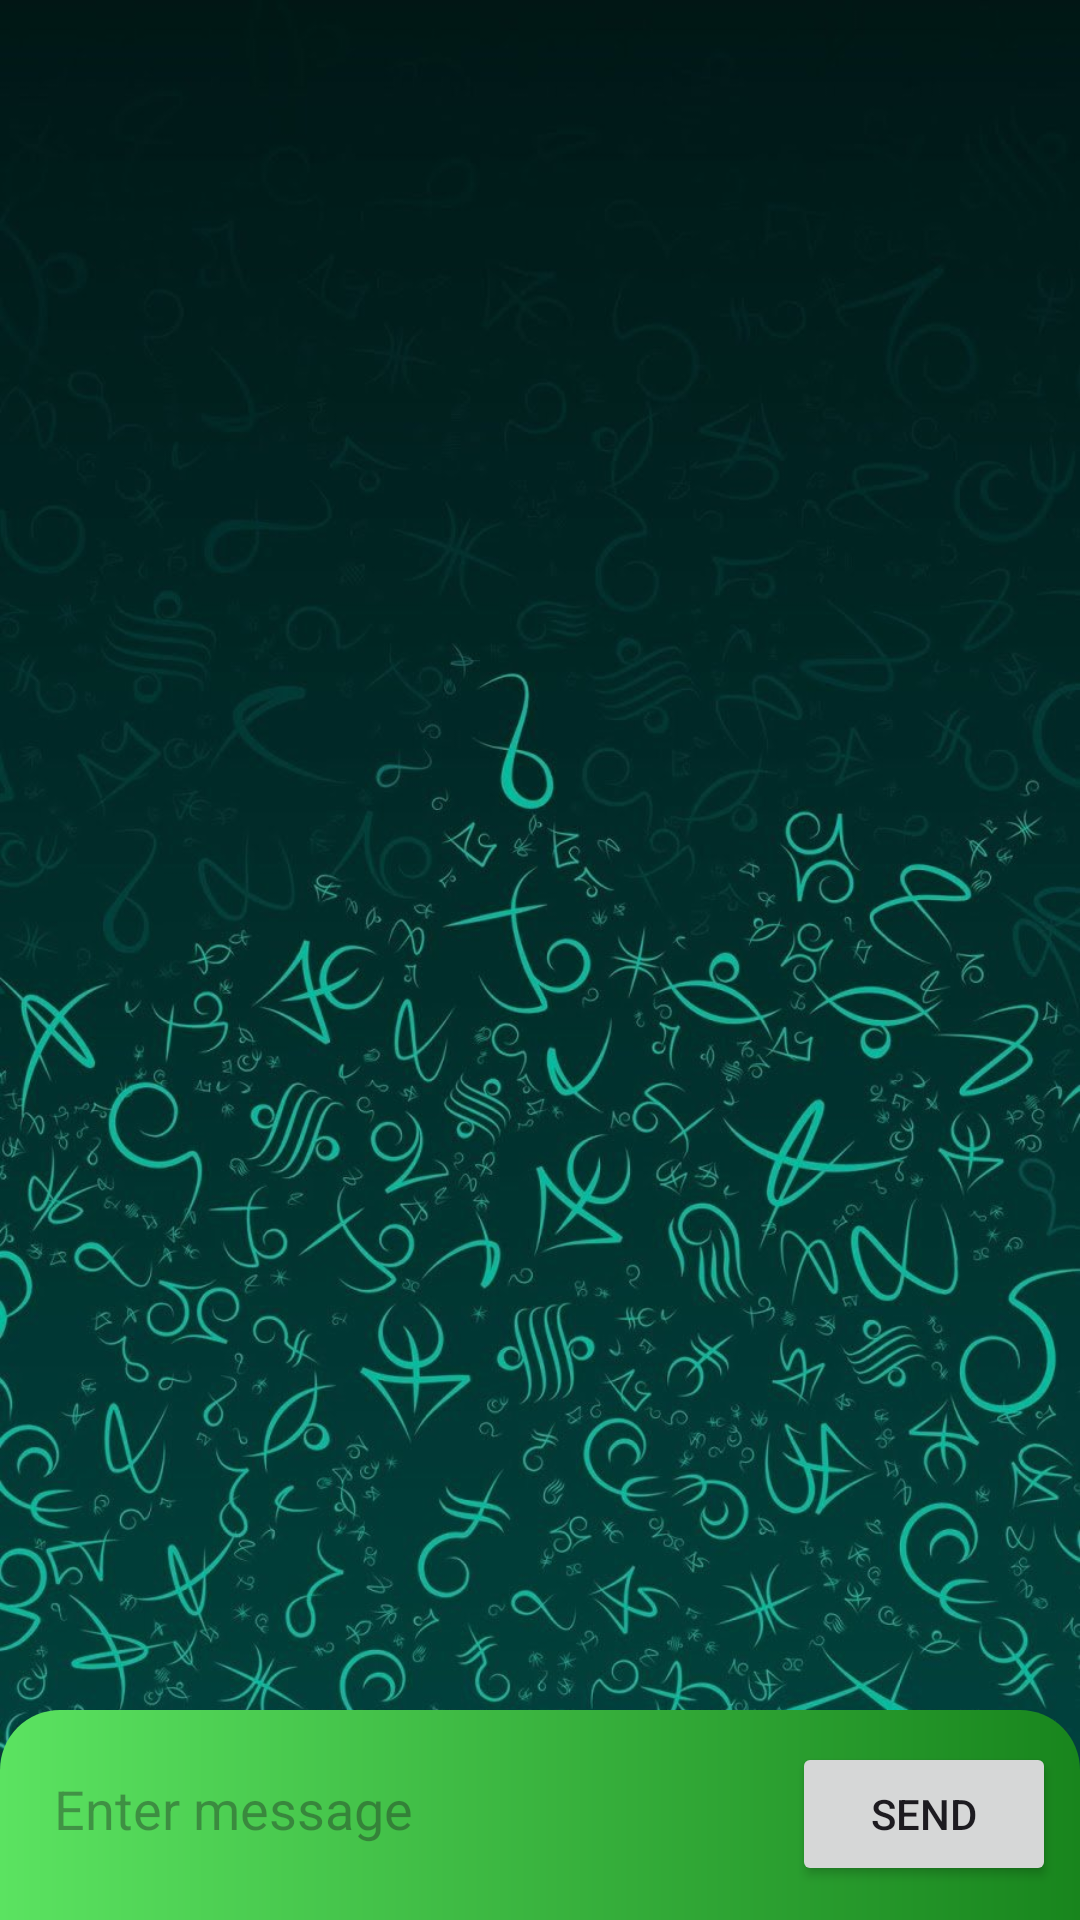

Write the Android layout XML for this screen, with the resource values it uses.
<!-- AndroidManifest.xml: application theme Theme.M3W6 -->
<!-- res/layout/fragment_chat.xml -->
<?xml version="1.0" encoding="utf-8"?>
<androidx.constraintlayout.widget.ConstraintLayout android:background="@drawable/wall1"
    xmlns:android="http://schemas.android.com/apk/res/android"
    android:layout_width="match_parent"
    android:layout_height="match_parent"
    android:orientation="vertical"
    xmlns:app="http://schemas.android.com/apk/res-auto">

    <LinearLayout
        app:layout_constraintEnd_toEndOf="parent"
        app:layout_constraintStart_toStartOf="parent"
        app:layout_constraintTop_toTopOf="parent"
        android:id="@+id/chatLt"
        android:layout_width="match_parent"
        android:layout_height="wrap_content"
        android:orientation="vertical" />

    <LinearLayout
        app:layout_constraintStart_toStartOf="parent"
        app:layout_constraintEnd_toEndOf="parent"
        app:layout_constraintBottom_toBottomOf="parent"
        android:background="@drawable/container"
        android:layout_width="match_parent"
        android:layout_height="70dp"
        android:orientation="horizontal"
        android:padding="8dp">

        <EditText
            android:paddingStart="10dp"
            android:background="@drawable/bg_edit"
            android:id="@+id/editTextMessage"
            android:layout_width="0dp"
            android:layout_height="50dp"
            android:layout_weight="1"
            android:hint="Enter message" />

        <Button
            android:id="@+id/buttonSend"
            android:layout_width="wrap_content"
            android:layout_height="wrap_content"
            android:text="Send" />
    </LinearLayout>
</androidx.constraintlayout.widget.ConstraintLayout>
<!-- resources referenced by this layout -->
<resources>
  <!-- drawable container (drawable) -->
  <?xml version="1.0" encoding="utf-8"?>
  <shape xmlns:android="http://schemas.android.com/apk/res/android">
      <gradient android:startColor="#5BE361" android:endColor="#18851D"/>
      <corners android:topRightRadius="20dp" android:topLeftRadius="20dp"/>
  </shape>
  <!-- drawable wall1: jpeg bitmap (drawable, 183964 bytes) -->
  <style name="Theme.M3W6" parent="Base.Theme.M3W6" />
  <style name="Base.Theme.M3W6" parent="Theme.Material3.DayNight.NoActionBar">
          
          
      </style>
</resources>
